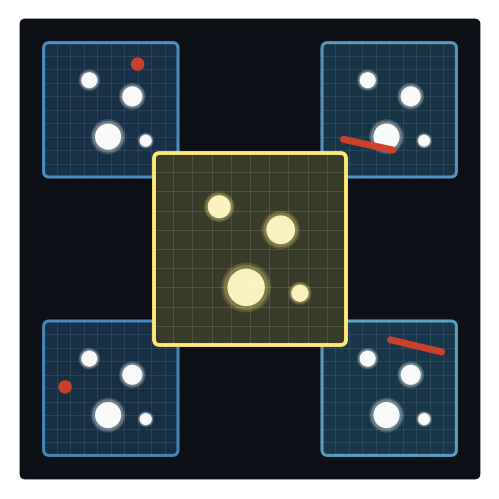

This chart was generated by the following Python code:
from __future__ import annotations

from pathlib import Path

import matplotlib.pyplot as plt
from matplotlib.lines import Line2D
from matplotlib.patches import Circle, FancyBboxPatch

BG_COLOR = "#0D1117"
PANEL_COLOR = "#101820"
PYTHON_BLUE = "#4B8BBE"
CYAN_GREEN = "#24C8A6"
RUST_ORANGE = "#CE412B"
STAR_YELLOW = "#FFE873"
STAR_CORE = "#FFF8C5"


def _add_rounded_rect(
    ax,
    xy: tuple[float, float],
    width: float,
    height: float,
    *,
    edgecolor: str,
    facecolor: str,
    linewidth: float = 2.4,
    alpha: float = 1.0,
    zorder: int = 1,
) -> FancyBboxPatch:
    patch = FancyBboxPatch(
        xy,
        width,
        height,
        boxstyle="round,pad=0.0,rounding_size=0.012",
        edgecolor=edgecolor,
        facecolor=facecolor,
        linewidth=linewidth,
        alpha=alpha,
        zorder=zorder,
    )
    ax.add_patch(patch)
    return patch


def _add_tile_grid(
    ax,
    patch: FancyBboxPatch,
    xy: tuple[float, float],
    size: float,
    *,
    color: str = "white",
    alpha: float = 0.16,
    zorder: int = 2,
) -> None:
    x0, y0 = xy
    step = size / 10
    for idx in range(1, 15):
        x = x0 + idx * step
        y = y0 + idx * step
        vline = Line2D(
            [x, x],
            [y0, y0 + size],
            color=color,
            linewidth=0.45,
            alpha=alpha,
            zorder=zorder,
        )
        hline = Line2D(
            [x0, x0 + size],
            [y, y],
            color=color,
            linewidth=0.45,
            alpha=alpha,
            zorder=zorder,
        )
        vline.set_clip_path(patch)
        hline.set_clip_path(patch)
        ax.add_line(vline)
        ax.add_line(hline)


def _add_star(
    ax,
    tile_xy: tuple[float, float],
    tile_size: float,
    pos: tuple[float, float],
    radius: float,
    *,
    output: bool = False,
    zorder: int = 5,
) -> None:
    x = tile_xy[0] + pos[0] * tile_size
    y = tile_xy[1] + pos[1] * tile_size
    glow_color = STAR_YELLOW if output else "#FFFFFF"
    core_color = STAR_CORE if output else "#FFFFFF"
    for scale, alpha in ((1.0, 0.16), (0.9, 0.24)):
        ax.add_patch(
            Circle(
                (x, y),
                radius * scale,
                facecolor=glow_color,
                edgecolor="none",
                alpha=alpha,
                zorder=zorder,
            )
        )
    ax.add_patch(
        Circle(
            (x, y),
            radius * 0.75,
            facecolor=core_color,
            edgecolor="none",
            alpha=0.96,
            zorder=zorder + 1,
        )
    )


def _add_artifact_dot(
    ax,
    tile_xy: tuple[float, float],
    tile_size: float,
    pos: tuple[float, float],
    radius: float,
) -> None:
    x = tile_xy[0] + pos[0] * tile_size
    y = tile_xy[1] + pos[1] * tile_size
    ax.add_patch(
        Circle(
            (x, y),
            radius,
            facecolor=RUST_ORANGE,
            edgecolor="none",
            alpha=0.98,
            zorder=8,
        )
    )


def _add_artifact_streak(
    ax,
    tile_xy: tuple[float, float],
    tile_size: float,
    start: tuple[float, float],
    end: tuple[float, float],
    *,
    linewidth: float,
) -> None:
    x0 = tile_xy[0] + start[0] * tile_size
    y0 = tile_xy[1] + start[1] * tile_size
    x1 = tile_xy[0] + end[0] * tile_size
    y1 = tile_xy[1] + end[1] * tile_size
    ax.plot(
        [x0, x1],
        [y0, y1],
        color=RUST_ORANGE,
        linewidth=linewidth,
        alpha=0.98,
        solid_capstyle="round",
        zorder=8,
    )


def _add_tile(
    ax,
    xy: tuple[float, float],
    size: float,
    *,
    edgecolor: str,
    fillcolor: str,
    output: bool = False,
    artifact: str | None = None,
    zorder: int = 2,
) -> None:
    patch = _add_rounded_rect(
        ax,
        xy,
        size,
        size,
        edgecolor=edgecolor,
        facecolor=fillcolor,
        linewidth=2.8 if output else 2.2,
        zorder=zorder,
    )
    _add_tile_grid(
        ax,
        patch,
        xy,
        size,
        alpha=0.18 if output else 0.13,
        zorder=zorder + 1,
    )

    stars = [
        ((0.34, 0.72), 0.08),
        ((0.66, 0.60), 0.1),
        ((0.48, 0.30), 0.13),
        ((0.76, 0.27), 0.06),
    ]
    for pos, radius in stars:
        _add_star(ax, xy, size, pos, radius * size, output=output, zorder=zorder + 3)

    if artifact == "dot-upper":
        _add_artifact_dot(ax, xy, size, (0.70, 0.84), 0.050 * size)
    elif artifact == "dot-left":
        _add_artifact_dot(ax, xy, size, (0.16, 0.51), 0.050 * size)
    elif artifact == "streak-lower":
        _add_artifact_streak(
            ax,
            xy,
            size,
            (0.16, 0.28),
            (0.53, 0.20),
            linewidth=0.25 * size * 72,
        )
    elif artifact == "streak-upper":
        _add_artifact_streak(
            ax,
            xy,
            size,
            (0.51, 0.86),
            (0.89, 0.77),
            linewidth=0.25 * size * 72,
        )


def generate_imcombiners_logo(
    output_filename: str | Path = "logo.png",
    *,
    dpi: int = 300,
) -> Path:
    """Generate the imcombiners logo as a PNG image.

    The mark shows four same-footprint bluish input arrays containing the same
    stationary stars plus transient red artifacts. The central yellow output
    array keeps the stationary stars and omits the artifacts, matching ordinary
    imcombine-style stack reduction without implying affine registration.
    """
    output_path = Path(output_filename)

    fig, ax = plt.subplots(figsize=(4.8, 4.8), dpi=dpi)
    fig.patch.set_alpha(0.0)
    fig.subplots_adjust(left=0, right=1, bottom=0, top=1)
    ax.set_xlim(0, 1)
    ax.set_ylim(0, 1)
    ax.set_aspect("equal")
    ax.axis("off")

    _add_rounded_rect(
        ax,
        (0.02, 0.02),
        0.96,
        0.96,
        edgecolor="none",
        facecolor=BG_COLOR,
        linewidth=0,
        zorder=0,
    )

    input_size = 0.28
    output_size = 0.40
    input_tiles = [
        ((0.07, 0.65), "#4B8BBE", "#183149", "dot-upper"),
        ((0.65, 0.65), "#5294BE", "#183447", "streak-lower"),
        ((0.07, 0.07), "#4484B8", "#172F45", "dot-left"),
        ((0.65, 0.07), "#589EBE", "#18374A", "streak-upper"),
    ]
    for xy, edgecolor, fillcolor, artifact in input_tiles:
        _add_tile(
            ax,
            xy,
            input_size,
            edgecolor=edgecolor,
            fillcolor=fillcolor,
            artifact=artifact,
            zorder=2,
        )

    _add_tile(
        ax,
        (0.30, 0.30),
        output_size,
        edgecolor=STAR_YELLOW,
        fillcolor="#3A3C2A",
        output=True,
        zorder=10,
    )

    output_path.parent.mkdir(parents=True, exist_ok=True)
    fig.savefig(
        output_path,
        format="png",
        dpi=dpi,
        pad_inches=0.0,
        transparent=True,
    )
    plt.close(fig)
    return output_path


if __name__ == "__main__":
    generate_imcombiners_logo()
